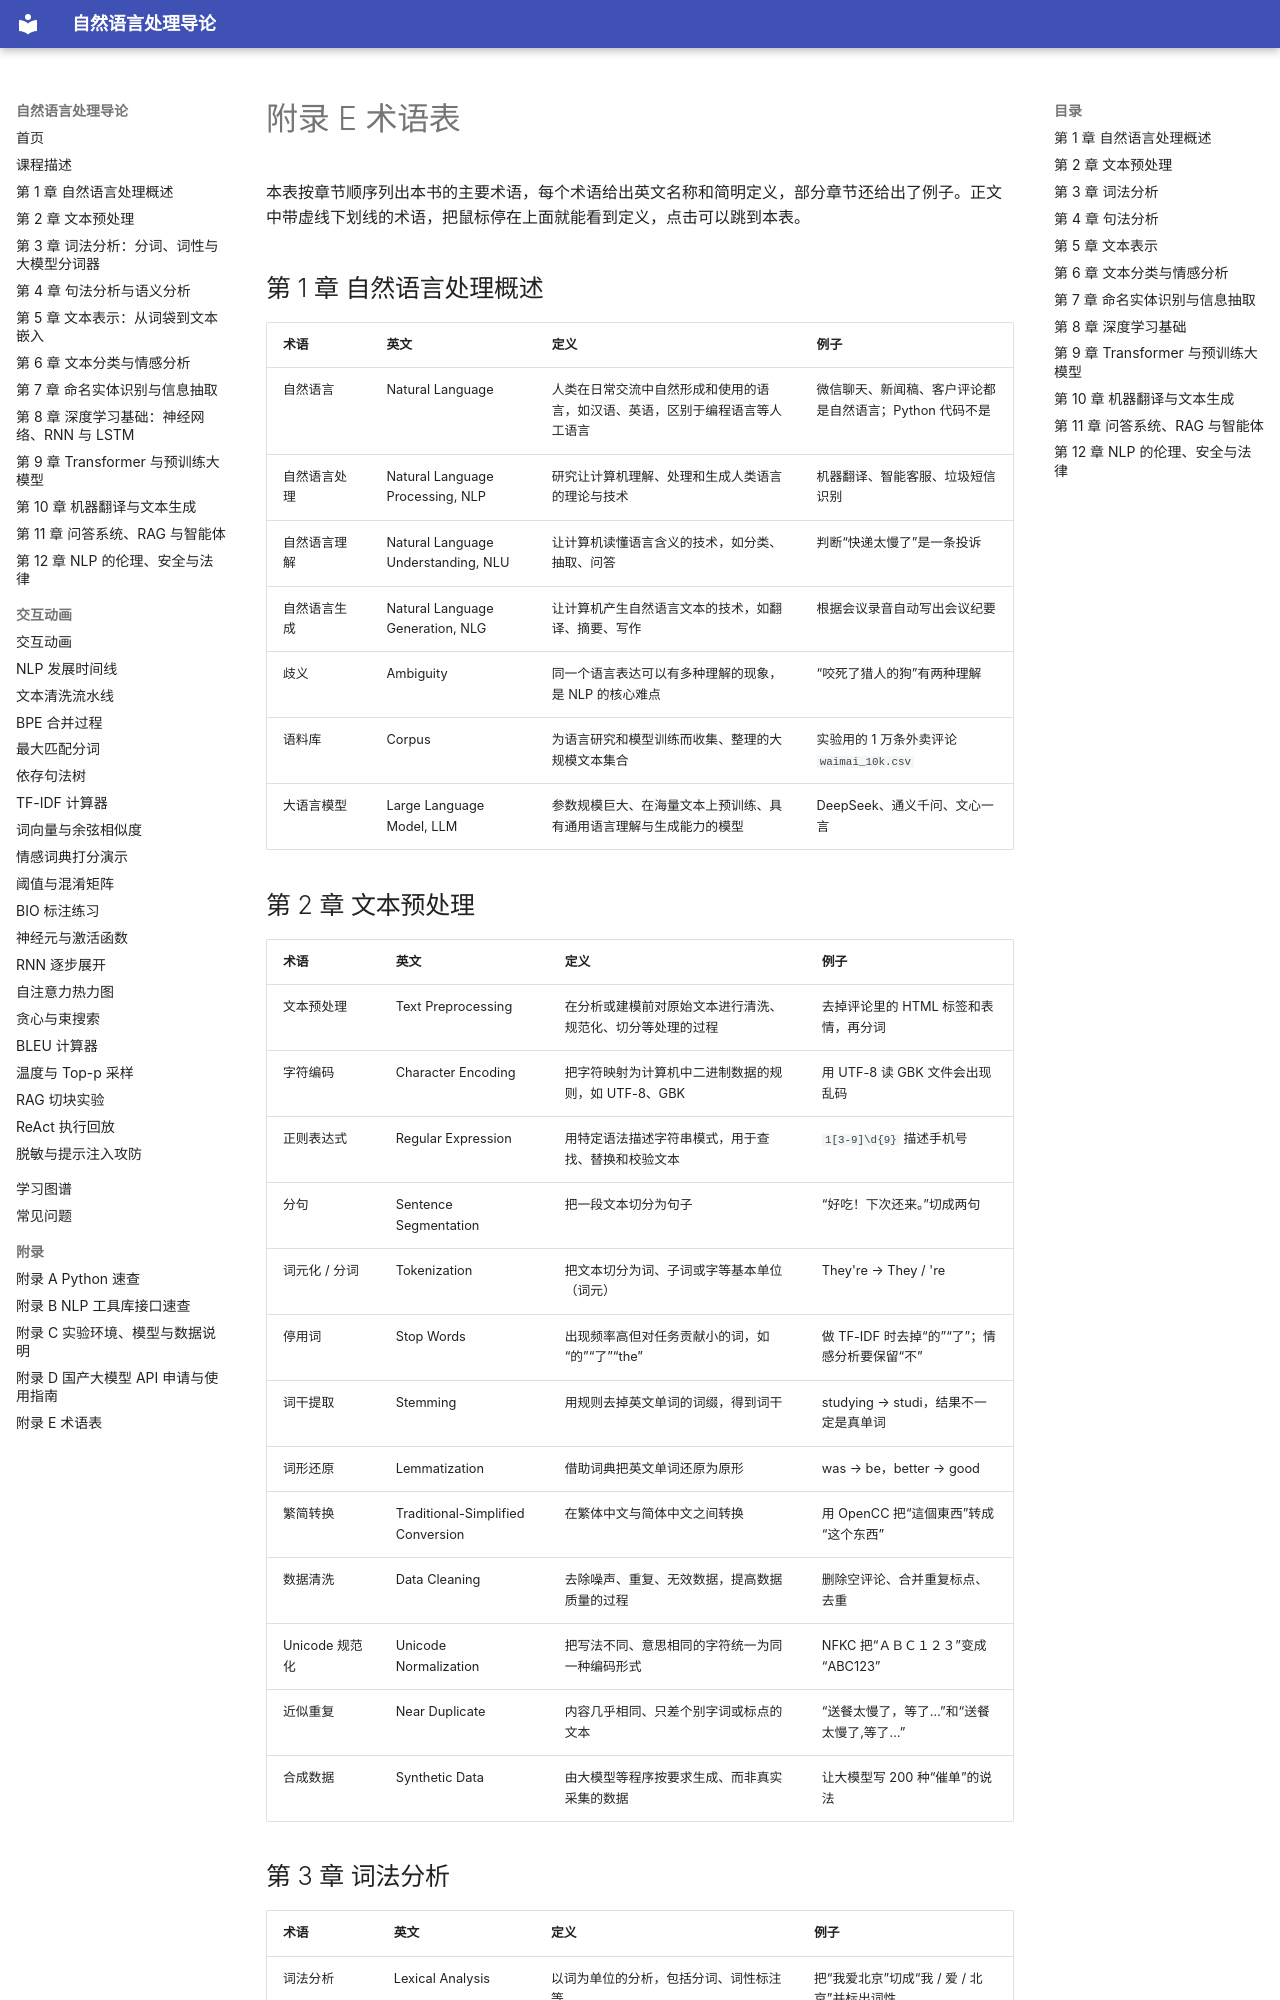

repository: MingziFu9/nlp-textbook · page: appendix/e-glossary/index.html · generator: mkdocs

---
title: 附录 E 术语表
description: 本书主要术语的中英文名称与简明定义，按章节顺序排列
---

# 附录 E 术语表

本表按章节顺序列出本书的主要术语，每个术语给出英文名称和简明定义，部分章节还给出了例子。正文中带虚线下划线的术语，把鼠标停在上面就能看到定义，点击可以跳到本表。

## 第 1 章 自然语言处理概述

| 术语 | 英文 | 定义 | 例子 |
|---|---|---|---|
| <span id="g-自然语言"></span>自然语言 | Natural Language | 人类在日常交流中自然形成和使用的语言，如汉语、英语，区别于编程语言等人工语言 | 微信聊天、新闻稿、客户评论都是自然语言；Python 代码不是 |
| <span id="g-自然语言处理"></span>自然语言处理 | Natural Language Processing, NLP | 研究让计算机理解、处理和生成人类语言的理论与技术 | 机器翻译、智能客服、垃圾短信识别 |
| <span id="g-自然语言理解"></span>自然语言理解 | Natural Language Understanding, NLU | 让计算机读懂语言含义的技术，如分类、抽取、问答 | 判断“快递太慢了”是一条投诉 |
| <span id="g-自然语言生成"></span>自然语言生成 | Natural Language Generation, NLG | 让计算机产生自然语言文本的技术，如翻译、摘要、写作 | 根据会议录音自动写出会议纪要 |
| <span id="g-歧义"></span>歧义 | Ambiguity | 同一个语言表达可以有多种理解的现象，是 NLP 的核心难点 | “咬死了猎人的狗”有两种理解 |
| <span id="g-语料库"></span>语料库 | Corpus | 为语言研究和模型训练而收集、整理的大规模文本集合 | 实验用的 1 万条外卖评论 `waimai_10k.csv` |
| <span id="g-大语言模型"></span>大语言模型 | Large Language Model, LLM | 参数规模巨大、在海量文本上预训练、具有通用语言理解与生成能力的模型 | DeepSeek、通义千问、文心一言 |

## 第 2 章 文本预处理

| 术语 | 英文 | 定义 | 例子 |
|---|---|---|---|
| <span id="g-文本预处理"></span>文本预处理 | Text Preprocessing | 在分析或建模前对原始文本进行清洗、规范化、切分等处理的过程 | 去掉评论里的 HTML 标签和表情，再分词 |
| <span id="g-字符编码"></span>字符编码 | Character Encoding | 把字符映射为计算机中二进制数据的规则，如 UTF-8、GBK | 用 UTF-8 读 GBK 文件会出现乱码 |
| <span id="g-正则表达式"></span>正则表达式 | Regular Expression | 用特定语法描述字符串模式，用于查找、替换和校验文本 | `1[3-9]\d{9}` 描述手机号 |
| <span id="g-分句"></span>分句 | Sentence Segmentation | 把一段文本切分为句子 | “好吃！下次还来。”切成两句 |
| <span id="g-词元化-分词"></span>词元化 / 分词 | Tokenization | 把文本切分为词、子词或字等基本单位（词元） | They're → They / 're |
| <span id="g-停用词"></span>停用词 | Stop Words | 出现频率高但对任务贡献小的词，如“的”“了”“the” | 做 TF-IDF 时去掉“的”“了”；情感分析要保留“不” |
| <span id="g-词干提取"></span>词干提取 | Stemming | 用规则去掉英文单词的词缀，得到词干 | studying → studi，结果不一定是真单词 |
| <span id="g-词形还原"></span>词形还原 | Lemmatization | 借助词典把英文单词还原为原形 | was → be，better → good |
| <span id="g-繁简转换"></span>繁简转换 | Traditional-Simplified Conversion | 在繁体中文与简体中文之间转换 | 用 OpenCC 把“這個東西”转成“这个东西” |
| <span id="g-数据清洗"></span>数据清洗 | Data Cleaning | 去除噪声、重复、无效数据，提高数据质量的过程 | 删除空评论、合并重复标点、去重 |
| <span id="g-Unicode-规范化"></span>Unicode 规范化 | Unicode Normalization | 把写法不同、意思相同的字符统一为同一种编码形式 | NFKC 把“ＡＢＣ１２３”变成“ABC123” |
| <span id="g-近似重复"></span>近似重复 | Near Duplicate | 内容几乎相同、只差个别字词或标点的文本 | “送餐太慢了，等了…”和“送餐太慢了,等了…” |
| <span id="g-合成数据"></span>合成数据 | Synthetic Data | 由大模型等程序按要求生成、而非真实采集的数据 | 让大模型写 200 种“催单”的说法 |
